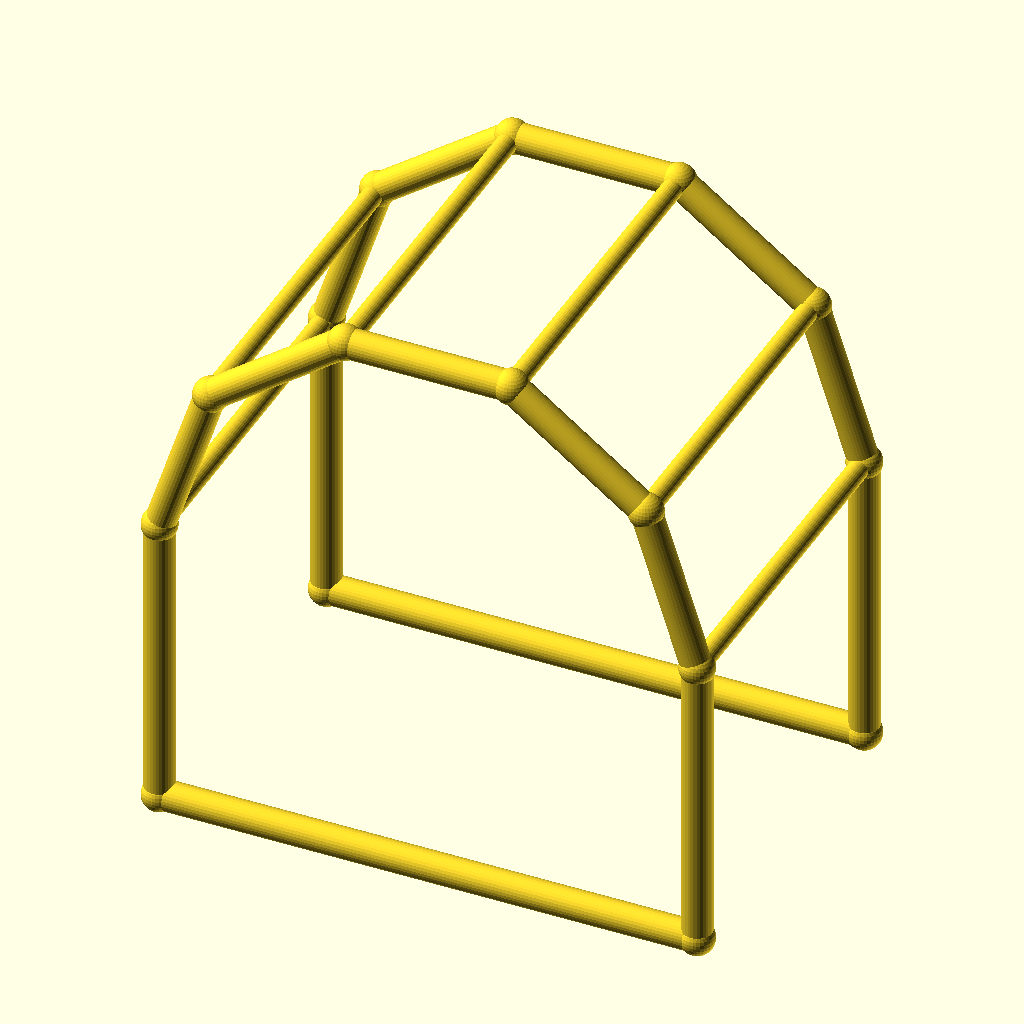
Cell 1: rendered with the file's own defaults.
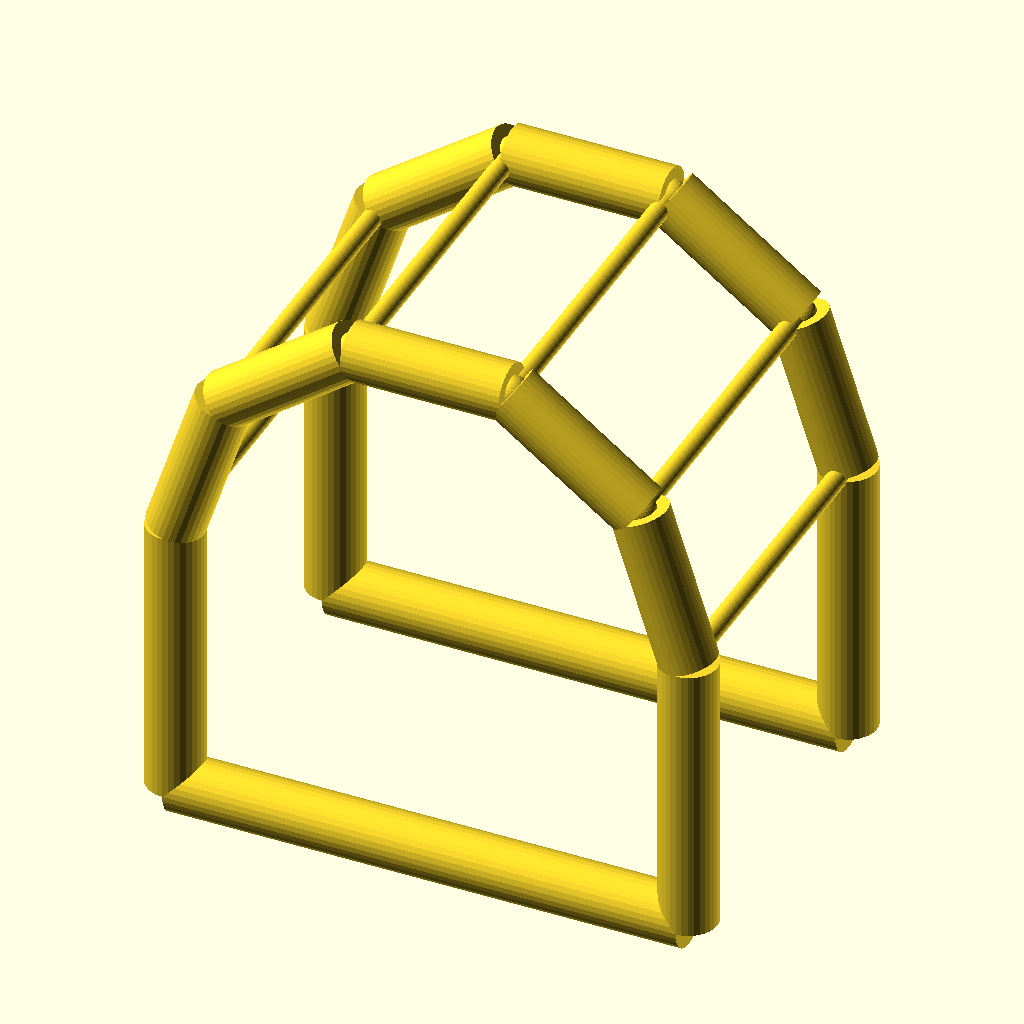
Cell 2: chord_r = 5 (everything else at default).
All cells are drawn from the same view direction (rotation 55°, 0°, 25°, orthographic, colour scheme Cornfield), but the view is re-fitted for each cell, so position and scale can differ between cells as well as the parameter.
Source of the model, optional_data/data/wire4/pergola/scene_0196.scad:
$fn = 32;

// ----------------------------------------------------------------------
// Pergola arch: 5-segment arches, span 90 mm
// ----------------------------------------------------------------------

// --- parameters (mm) ---
span = 90;                // arch span, X
post_h = 50;              // post height
arch_r = 45;              // arch radius
depth = 60;               // frame spacing, Y
chord_r = 2.5;            // arch and post member radius
brace_r = 1.7;            // purlin member radius
joint_r = 2.9;            // joint ball radius

bbox_x = 95.8;  // overall X, joints included
bbox_y = 65.8;  // overall Y, joints included
bbox_z = 98.6;  // overall Z, joints included
chord_d = 2 * chord_r;  // arch stock diameter
brace_d = 2 * brace_r;  // purlin stock diameter
nodes = [[0.0, 0.0, 0.0], [90.0, 0.0, 0.0], [0.0, 0.0, 50.0], [8.5942, 0.0, 76.4503], [31.0942, 0.0, 92.7975], [58.9058, 0.0, 92.7975], [81.4058, 0.0, 76.4503], [90.0, 0.0, 50.0], [0.0, 60.0, 0.0], [90.0, 60.0, 0.0], [0.0, 60.0, 50.0], [8.5942, 60.0, 76.4503], [31.0942, 60.0, 92.7975], [58.9058, 60.0, 92.7975], [81.4058, 60.0, 76.4503], [90.0, 60.0, 50.0]];

module member(a, b, r) {
  /* round stock from joint a to joint b, ends buried in the joint balls */
  d = b - a;
  length = norm(d);
  translate(a) rotate([0, acos(d[2] / length), atan2(d[1], d[0])])
    cylinder(h = length, r = r);
}

module joint(p, r) {
  /* ball at the joint centre, fatter than every member meeting there */
  translate(p) sphere(r = r);
}

/* members - each call is one graph edge */
member(nodes[0], nodes[2], chord_r);
member(nodes[1], nodes[7], chord_r);
member(nodes[0], nodes[1], chord_r);
member(nodes[2], nodes[3], chord_r);
member(nodes[3], nodes[4], chord_r);
member(nodes[4], nodes[5], chord_r);
member(nodes[5], nodes[6], chord_r);
member(nodes[6], nodes[7], chord_r);
member(nodes[8], nodes[10], chord_r);
member(nodes[9], nodes[15], chord_r);
member(nodes[8], nodes[9], chord_r);
member(nodes[10], nodes[11], chord_r);
member(nodes[11], nodes[12], chord_r);
member(nodes[12], nodes[13], chord_r);
member(nodes[13], nodes[14], chord_r);
member(nodes[14], nodes[15], chord_r);
member(nodes[2], nodes[10], brace_r);
member(nodes[3], nodes[11], brace_r);
member(nodes[4], nodes[12], brace_r);
member(nodes[5], nodes[13], brace_r);
member(nodes[6], nodes[14], brace_r);
member(nodes[7], nodes[15], brace_r);

/* joint balls */
for (p = nodes) joint(p, joint_r);
Parameter table extracted from the source (name, type, default, range or options):
span: number, default 90
post_h: number, default 50
arch_r: number, default 45
depth: number, default 60
chord_r: number, default 2.5
brace_r: number, default 1.7
joint_r: number, default 2.9
bbox_x: number, default 95.8
bbox_y: number, default 65.8
bbox_z: number, default 98.6
